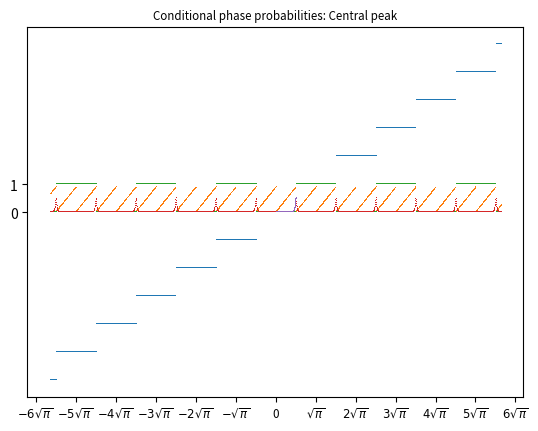

Python code for this plot:
# Copyright 2020 Xanadu Quantum Technologies Inc.

# Licensed under the Apache License, Version 2.0 (the "License");
# you may not use this file except in compliance with the License.
# You may obtain a copy of the License at

#     http://www.apache.org/licenses/LICENSE-2.0

# Unless required by applicable law or agreed to in writing, software
# distributed under the License is distributed on an "AS IS" BASIS,
# WITHOUT WARRANTIES OR CONDITIONS OF ANY KIND, either express or implied.
# See the License for the specific language governing permissions and
# limitations under the License.
"""Functions useful for GKP encodings."""
import math
import numpy as np
import matplotlib.pyplot as plt
from scipy.special import erf


def to_pi_string(x, tex=True):
    """Convert x, a multiple of sqrt(pi)/2, to a pretty string.

    If x is not a multiple of sqrt(pi)/2, return the unmodified string
    of x. If tex is True, add LaTeX $ signs.
    """
    remainder = math.remainder(x, np.sqrt(np.pi) / 2)
    if np.isclose(remainder, 0):
        integer = round(x / (np.sqrt(np.pi) / 2))
        pref = int(integer * ((1 - integer % 2) / 2 + integer % 2))
        x_str = (not bool(round(x))) * "0" + bool(round(x)) * (
            bool(tex) * "$"
            + (not bool(1 + pref)) * "-"
            + bool(1 - abs(pref)) * str(pref)
            + r"\sqrt{\pi}"
            + (integer % 2) * "/2"
            + bool(tex) * "$"
        )
        return x_str
    return str(x)


def integer_fractional(x, alpha, draw=False):
    """Obtain the integer and fractional part of x with respect to alpha.

    Any real number x can be expressed as n * alpha + f, where n is an
    integer, alpha is any real number, and f is a real number such that
    |f| <= alpha / 2. This function returns n and f.

    Args:
        x (float): a real number
        alpha (float): alpha from above
        draw (bool): if True, plot the fractional and integer parts
            of x.
    """
    int_frac = np.divmod(x, alpha)
    large_frac = np.greater(int_frac[1], alpha / 2).astype(int)

    f = int_frac[1] - (alpha / 2) * large_frac
    n = int_frac[0].astype(int) + large_frac

    if draw:
        xmin, xmax = alpha * (x[0] // alpha), alpha * (x[-1] // alpha) + alpha
        newxticks = np.linspace(xmin, xmax, int((xmax - xmin) // alpha) + 1)
        newxlabels = [to_pi_string(tick) for tick in newxticks]
        plt.plot(x, n, ",")
        plt.title("Integer Part", fontsize="medium")
        plt.xticks(newxticks, newxlabels, fontsize="small")
        plt.show()

        plt.title("Fractional Part", fontsize="medium")
        plt.plot(x, f, ",")
        newyticks = np.linspace(-alpha / 2, alpha / 2, num=7)
        newylabels = ["{:.3f}".format(tick) for tick in newyticks[1:-1]]
        newylabels = [to_pi_string(-alpha / 2)] + newylabels + [to_pi_string(alpha / 2)]
        plt.xticks(newxticks, newxlabels, fontsize="small")
        plt.yticks(newyticks, newylabels)
        plt.show()
    return n, f


def GKP_binner(outcomes, return_fraction=False, draw=False):
    """Naively translate CV outcomes to bit values.

    The function treats values in (-sqrt(pi)/2, sqrt(pi)/2) as 0
    and those in (sqrt(pi)/2, 3sqrt(pi)/2) as 1. Values on the
    boundary are binned to 0. The rest of the bins
    are defined periodically.

    Args:
        outcomes (array): the values of a p-homodyne measurement.
        return_fraction (bool): return the fractional part of the
            outcome as well, if desired.
        draw (bool): if True, plot binned values over outcomes.

    Retruns:
        array: the corresponding bit values.
    """
    # Bin width
    alpha = np.sqrt(np.pi)
    # np.divmod implementation also possible
    int_frac = integer_fractional(outcomes, alpha)
    # CAUTION: % has weird behaviour that seems to only show up for
    # large (n ~ 100) multiples of sqrt(pi). Check!
    bit_values = int_frac[0] % 2
    if draw:
        xmin, xmax = alpha * (x[0] // alpha), alpha * (x[-1] // alpha) + alpha
        newxticks = np.linspace(xmin, xmax, int((xmax - xmin) // alpha) + 1)
        newxlabels = [to_pi_string(tick) for tick in newxticks]
        plt.plot(outcomes, bit_values, ",")
        plt.title("Binned values", fontsize="medium")
        plt.xticks(newxticks, newxlabels, fontsize="small")
        plt.yticks([0, 1], [0, 1])
        plt.show()
    if return_fraction:
        return bit_values, int_frac[1]
    return bit_values


def Z_err(var, var_num=5):
    """Return the probability of Z errors for a list of variances.

    Args:
        var (array): array of lattice p variances
        var_num (float): number of variances away from the origin we
            include in the integral
    Returns:
        array: probability of Z (phase flip) errors for each variance.
    """
    # Find largest bin number by finding largest variance, multiplying by
    # var_num, then rounding up to nearest integer of form 4n+1, which are
    # the left boundaries of the 0 bins mod sqrt(pi)
    n_max = int(np.ceil(var_num * np.amax(var)) // 2 * 4 + 1)
    # error = 1 - integral over the 0 bins
    # Initiate a list with length same as var
    error = np.ones(len(var))
    # Integral over 0 bins that fell within var_num*var_max away from
    # origin
    for i in range(-n_max, n_max, 4):
        error -= 0.5 * (
            erf((i + 2) * np.sqrt(np.pi) / (2 * var)) - erf(i * np.sqrt(np.pi) / (2 * var))
        )
    return error


def Z_err_cond(var, hom_val, var_num=10, replace_undefined=0, use_hom_val=False, draw=False):
    """Return the conditional phase error probability for lattice nodes.

    Return the phase error probability for a list of variances var
    given homodyne outcomes hom_val, with var_num used to determine
    the number of terms to keep in the summation in the formula.
    By default, the fractional part of hom_val is used in the summation;
    if use_hom_val is True, use the entire homodyne value.

    Args:
        var (array): the lattice p variances.
        hom_val (array): the p-homodyne outcomes.
        var_num (float): number of variances away from the origin we
            include in the integral.
        replace_undefined (float): how to handle 0 denominators.
            If 'bin_location', return poor-man's probability that ranges
            from 0 in the centre of a bin to 0.5 halfway between bins.
            Otherwise, sets it to the replace_undefined value (0 by
            default).
        use_hom_val (bool): if True, use the entire homodyne value
            hom_val in the expression; otherwise use the fractional
            part.
    Returns:
        array: probability of Z (phase flip) errors for each variance,
            contioned on the homodyne outcomes.
    """
    # TODO: Make the following line smarter.
    n_max = var_num

    bit, frac = GKP_binner(hom_val, return_fraction=True)
    factor = 1 - bit if use_hom_val else 1
    val = hom_val if use_hom_val else frac

    if np.isscalar(val) and np.isscalar(var):

        def ex_val(n):
            return np.exp(-((val - n * np.sqrt(np.pi)) ** 2) / var)

        numerator = np.sum(ex_val(2 * np.arange(-n_max, n_max) + factor))
        denominator = np.sum(ex_val(np.arange(-n_max, n_max)))
        if denominator != 0:
            return numerator / denominator
        else:
            return replace_undefined
    else:
        # Initiate a list with length same as var
        error = np.zeros(np.shape(var))
        # TODO replace ex with normal pdf?
        ex = lambda z, n: np.exp(-((z - n * np.sqrt(np.pi)) ** 2) / var)
        numerator = np.sum([ex(val, 2 * i + factor) for i in range(-n_max, n_max)], 0)
        denominator = np.sum([ex(val, i) for i in range(-n_max, n_max)], 0)
        # Dealing with 0 denonimators
        where_0 = np.where(denominator == 0)[0]
        the_rest = np.delete(np.arange(np.size(var)), where_0)
        error = np.empty(np.size(var))
        # For 0 denominator, populate error according to replace_undefined
        if len(where_0):
            if replace_undefined == "bin_location":
                zero_dem_result = np.abs(val) / np.sqrt(np.pi)
            else:
                zero_dem_result = replace_undefined
            error[where_0] = np.full(len(where_0), zero_dem_result)
        if np.size(var) == 1:
            numerator = np.array([numerator])
            denominator = np.array([denominator])
        if the_rest.size > 0:
            error[the_rest] = numerator[the_rest] / denominator[the_rest]
        if np.size(var) == 1:
            error = error[0]
        if draw:
            xmin, xmax = alpha * (x[0] // alpha), alpha * (x[-1] // alpha) + alpha
            print(xmin, xmax, min(val), max(val))
            newxticks = np.linspace(xmin, xmax, int((xmax - xmin) // alpha) + 1)
            newxlabels = [to_pi_string(tick) for tick in newxticks]
            plt.plot(val, error, ",")
            addendum = "Full homodyne value" if use_hom_val else "Central peak"
            plt.title("Conditional phase probabilities: " + addendum, fontsize="small")
            plt.xticks(newxticks, newxlabels, fontsize="small")
            plt.show()
        return error


if __name__ == "__main__":
    alpha = np.sqrt(np.pi)
    x = np.arange(-10, 10, 0.01)
    integer_fractional(x, alpha, draw=True)
    GKP_binner(x, draw=True)
    delta = 0.1
    Z_err_cond([delta] * len(x), x, use_hom_val=True, draw=True)
    Z_err_cond([delta] * len(x), x, draw=True)
